The GitHub repository sole12343/JLU-ONFH-Dataset contains a labelled image folder "seg_dataset" with 2 categories: health, onfh. Examples follow, each with its label.

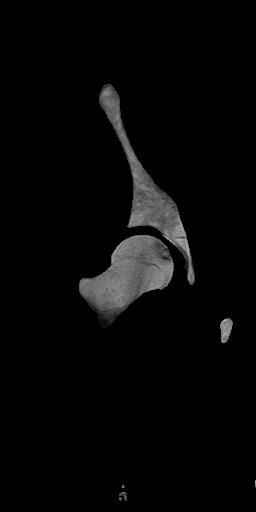
Label: onfh

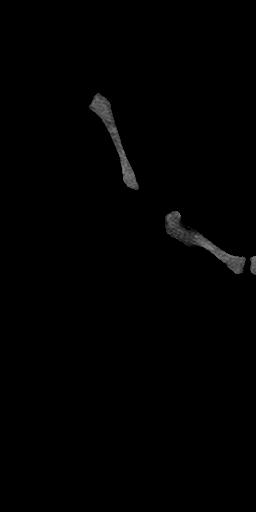
Label: health

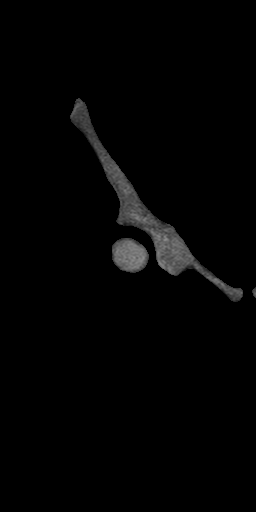
Label: health

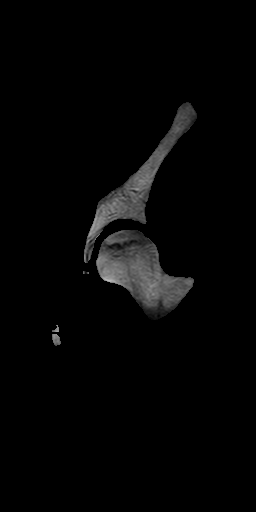
Label: onfh

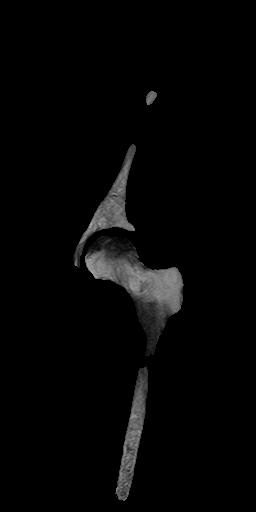
Label: onfh

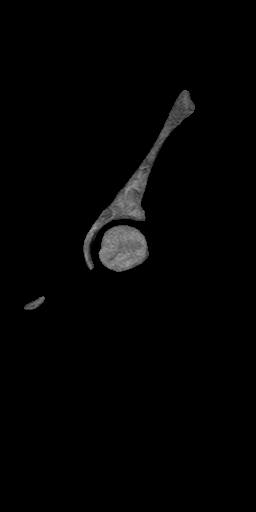
Label: health
